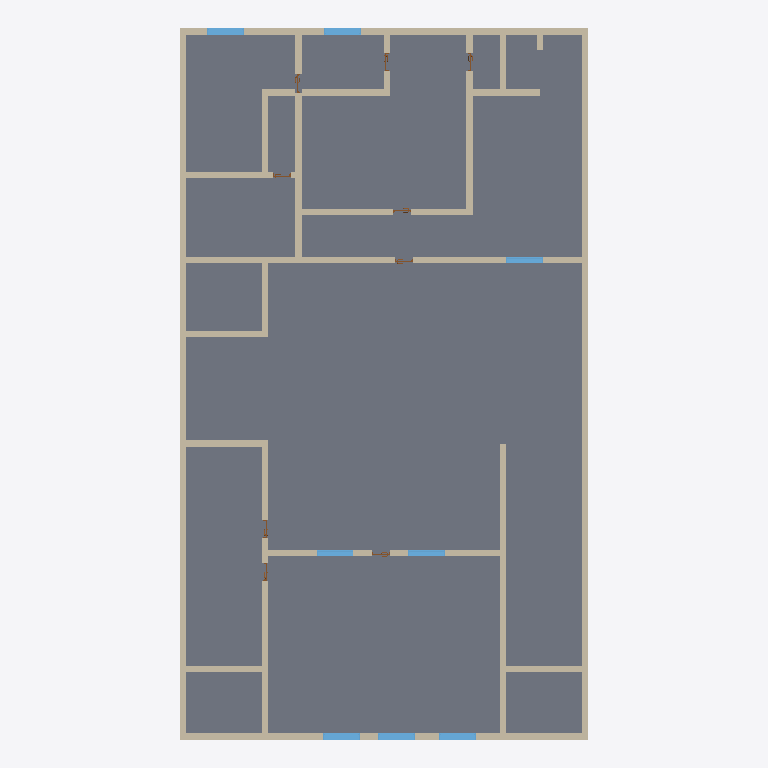
Plan cut of the same IFC building model at storey '±ê¸ß 1' (level 0.00 m, cut at 1.40 m), seen from above with north up, elements coloured by IFC class: 24 walls (beige), 9 doors (brown), 8 windows (light blue), 1 slab (grey). Cut surfaces are drawn darker.
Extent 13.4 m × 23.3 m × 3.1 m (x, y, z). Storeys (1): ±ê¸ß 1 at 0.00 m. Elements (43): 25 IfcWallStandardCase, 9 IfcDoor, 8 IfcWindow, 1 IfcSlab.

HEADER;
FILE_DESCRIPTION(('ViewDefinition [CoordinationView]'),'2;1');
FILE_NAME('ÏîÄ¿±àºÅ','2010-03-15T20:17:07',(''),(''),'Autodesk Revit Architecture 2010 - 1.0','20090317_2115','');
FILE_SCHEMA(('IFC2X3'));
ENDSEC;
DATA;
#34=IFCPROJECT('2_GuJxPgX738dAbu4yW4e6',#33,'ÏîÄ¿±àºÅ',$,$,'','ÏîÄ¿×´Ì¬',(#27,#28),#23);
#8190=IFCSITE('2_GuJxPgX738dAbu4yW4e4',#33,'Ä¬ÈÏ',$,'',#8189,$,$,.ELEMENT.,$,$,$,$,$);
#36=IFCBUILDING('2_GuJxPgX738dAbu4yW4e7',#33,$,$,$,#25,$,$,.ELEMENT.,$,$,$);
#39=IFCBUILDINGSTOREY('2_GuJxPgX738dAbu73VxJ1',#33,'±ê¸ß 1',$,$,#38,$,$,.ELEMENT.,0.0);
#8146=IFCSLAB('04GGjqfJz2Qfu_b6r2kVdG',#33,'Â¥°å:³£¹æ - 150mm:104360',$,'Â¥°å:³£¹æ - 150mm',#8133,#8145,'104360',.FLOOR.);
#62=IFCWALLSTANDARDCASE('1ks4Dvonn6XhBZvnho9PxN',#33,'»ù±¾Ç½:³£¹æ - 200mm:101462',$,'»ù±¾Ç½:³£¹æ - 200mm:398',#46,#61,'101462');
#162=IFCWALLSTANDARDCASE('1ks4Dvonn6XhBZvnho9PuE',#33,'»ù±¾Ç½:³£¹æ - 200mm:101519',$,'»ù±¾Ç½:³£¹æ - 200mm:398',#149,#161,'101519');
#197=IFCWALLSTANDARDCASE('1ks4Dvonn6XhBZvnho9Pue',#33,'»ù±¾Ç½:³£¹æ - 200mm:101545',$,'»ù±¾Ç½:³£¹æ - 200mm:398',#184,#196,'101545');
#302=IFCWALLSTANDARDCASE('1ks4Dvonn6XhBZvnho9P_j',#33,'»ù±¾Ç½:³£¹æ - 200mm:101676',$,'»ù±¾Ç½:³£¹æ - 200mm:398',#289,#301,'101676');
#127=IFCWALLSTANDARDCASE('1ks4Dvonn6XhBZvnho9Pxp',#33,'»ù±¾Ç½:³£¹æ - 200mm:101490',$,'»ù±¾Ç½:³£¹æ - 200mm:398',#114,#126,'101490');
#792=IFCWALLSTANDARDCASE('1ks4Dvonn6XhBZvnho9PrI',#33,'»ù±¾Ç½:³£¹æ - 200mm:102355',$,'»ù±¾Ç½:³£¹æ - 200mm:398',#779,#791,'102355');
#722=IFCWALLSTANDARDCASE('1ks4Dvonn6XhBZvnho9PtR',#33,'»ù±¾Ç½:³£¹æ - 200mm:102234',$,'»ù±¾Ç½:³£¹æ - 200mm:398',#709,#721,'102234');
#337=IFCWALLSTANDARDCASE('1ks4Dvonn6XhBZvnho9P$G',#33,'»ù±¾Ç½:³£¹æ - 200mm:101713',$,'»ù±¾Ç½:³£¹æ - 200mm:398',#324,#336,'101713');
#477=IFCWALLSTANDARDCASE('1ks4Dvonn6XhBZvnho9PzS',#33,'»ù±¾Ç½:³£¹æ - 200mm:101853',$,'»ù±¾Ç½:³£¹æ - 200mm:398',#464,#476,'101853');
#442=IFCWALLSTANDARDCASE('1ks4Dvonn6XhBZvnho9Pyv',#33,'»ù±¾Ç½:³£¹æ - 200mm:101816',$,'»ù±¾Ç½:³£¹æ - 200mm:398',#429,#441,'101816');
#897=IFCWALLSTANDARDCASE('1ks4Dvonn6XhBZvnho9OBh',#33,'»ù±¾Ç½:³£¹æ - 200mm:102506',$,'»ù±¾Ç½:³£¹æ - 200mm:398',#884,#896,'102506');
#372=IFCWALLSTANDARDCASE('1ks4Dvonn6XhBZvnho9P$v',#33,'»ù±¾Ç½:³£¹æ - 200mm:101752',$,'»ù±¾Ç½:³£¹æ - 200mm:398',#359,#371,'101752');
#232=IFCWALLSTANDARDCASE('1ks4Dvonn6XhBZvnho9PvK',#33,'»ù±¾Ç½:³£¹æ - 200mm:101589',$,'»ù±¾Ç½:³£¹æ - 200mm:398',#219,#231,'101589');
#862=IFCWALLSTANDARDCASE('1ks4Dvonn6XhBZvnho9OB8',#33,'»ù±¾Ç½:³£¹æ - 200mm:102473',$,'»ù±¾Ç½:³£¹æ - 200mm:398',#849,#861,'102473');
#267=IFCWALLSTANDARDCASE('1ks4Dvonn6XhBZvnho9Pvr',#33,'»ù±¾Ç½:³£¹æ - 200mm:101620',$,'»ù±¾Ç½:³£¹æ - 200mm:398',#254,#266,'101620');
#652=IFCWALLSTANDARDCASE('1ks4Dvonn6XhBZvnho9Pnm',#33,'»ù±¾Ç½:³£¹æ - 200mm:102129',$,'»ù±¾Ç½:³£¹æ - 200mm:398',#639,#651,'102129');
#547=IFCWALLSTANDARDCASE('1ks4Dvonn6XhBZvnho9Poe',#33,'»ù±¾Ç½:³£¹æ - 200mm:101929',$,'»ù±¾Ç½:³£¹æ - 200mm:398',#534,#546,'101929');
#757=IFCWALLSTANDARDCASE('1ks4Dvonn6XhBZvnho9Pto',#33,'»ù±¾Ç½:³£¹æ - 200mm:102259',$,'»ù±¾Ç½:³£¹æ - 200mm:398',#744,#756,'102259');
#827=IFCWALLSTANDARDCASE('1ks4Dvonn6XhBZvnho9OA6',#33,'»ù±¾Ç½:³£¹æ - 200mm:102407',$,'»ù±¾Ç½:³£¹æ - 200mm:398',#814,#826,'102407');
#687=IFCWALLSTANDARDCASE('1ks4Dvonn6XhBZvnho9PsE',#33,'»ù±¾Ç½:³£¹æ - 200mm:102159',$,'»ù±¾Ç½:³£¹æ - 200mm:398',#674,#686,'102159');
#512=IFCWALLSTANDARDCASE('1ks4Dvonn6XhBZvnho9Po0',#33,'»ù±¾Ç½:³£¹æ - 200mm:101889',$,'»ù±¾Ç½:³£¹æ - 200mm:398',#499,#511,'101889');
#1064=IFCWINDOW('1ks4Dvonn6XhBZvnho9O89',#33,'¹Ì¶¨:1200 x 1500 mm:1200 x 1500 mm:102536',$,'1200 x 1500 mm',#1063,#1057,'102536',1499.999999999996,1199.999999999998);
#1240=IFCWINDOW('1ks4Dvonn6XhBZvnho9OEA',#33,'¹Ì¶¨:1200 x 1500 mm:1200 x 1500 mm:102667',$,'1200 x 1500 mm',#1239,#1234,'102667',1499.999999999996,1199.999999999999);
#1330=IFCWINDOW('1ks4Dvonn6XhBZvnho9ODn',#33,'¹Ì¶¨:1200 x 1500 mm:1200 x 1500 mm:102896',$,'1200 x 1500 mm',#1329,#1324,'102896',1499.999999999996,1199.999999999999);
#1375=IFCWINDOW('1ks4Dvonn6XhBZvnho9O2X',#33,'¹Ì¶¨:1200 x 1500 mm:1200 x 1500 mm:102944',$,'1200 x 1500 mm',#1374,#1369,'102944',1499.999999999996,1199.999999999999);
#1420=IFCWINDOW('1ks4Dvonn6XhBZvnho9O37',#33,'¹Ì¶¨:1200 x 1500 mm:1200 x 1500 mm:102982',$,'1200 x 1500 mm',#1419,#1414,'102982',1499.999999999996,1199.999999999999);
#1285=IFCWINDOW('1ks4Dvonn6XhBZvnho9OFS',#33,'¹Ì¶¨:1200 x 1500 mm:1200 x 1500 mm:102749',$,'1200 x 1500 mm',#1284,#1279,'102749',1499.999999999996,1199.999999999999);
#1510=IFCWINDOW('1ks4Dvonn6XhBZvnho9O0H',#33,'¹Ì¶¨:1200 x 1500 mm:1200 x 1500 mm:103056',$,'1200 x 1500 mm',#1509,#1504,'103056',1499.999999999996,1200.0);
#407=IFCWALLSTANDARDCASE('1ks4Dvonn6XhBZvnho9PyN',#33,'»ù±¾Ç½:³£¹æ - 200mm:101782',$,'»ù±¾Ç½:³£¹æ - 200mm:398',#394,#406,'101782');
#1465=IFCWINDOW('1ks4Dvonn6XhBZvnho9O3Z',#33,'¹Ì¶¨:1200 x 1500 mm:1200 x 1500 mm:103010',$,'1200 x 1500 mm',#1464,#1459,'103010',1499.999999999996,1199.999999999999);
#7794=IFCWALLSTANDARDCASE('1ks4Dvonn6XhBZvnho9OOA',#33,'»ù±¾Ç½:³£¹æ - 200mm:103563',$,'»ù±¾Ç½:³£¹æ - 200mm:398',#7781,#7793,'103563');
#582=IFCWALLSTANDARDCASE('1ks4Dvonn6XhBZvnho9PpS',#33,'»ù±¾Ç½:³£¹æ - 200mm:101981',$,'»ù±¾Ç½:³£¹æ - 200mm:398',#569,#581,'101981');
#7841=IFCDOOR('1ks4Dvonn6XhBZvnho9OOr',#33,'µ¥-ÓëÇ½Æë:600 x 1800 mm:600 x 1800 mm:103604',$,'600 x 1800 mm',#7840,#7835,'103604',1799.999999998044,600.0);
#7761=IFCDOOR('1ks4Dvonn6XhBZvnho9O55',#33,'µ¥-ÓëÇ½Æë:600 x 1800 mm:600 x 1800 mm:103364',$,'600 x 1800 mm',#7760,#7755,'103364',1799.999999998044,600.0);
#7976=IFCDOOR('1ks4Dvonn6XhBZvnho9OJC',#33,'µ¥-ÓëÇ½Æë:600 x 1800 mm:600 x 1800 mm:104013',$,'600 x 1800 mm',#7975,#7970,'104013',1799.999999998044,600.0);
#4629=IFCDOOR('1ks4Dvonn6XhBZvnho9O4H',#33,'µ¥-ÓëÇ½Æë:600 x 1800 mm:600 x 1800 mm:103312',$,'600 x 1800 mm',#4628,#4623,'103312',1799.999999998044,600.0);
#7931=IFCDOOR('1ks4Dvonn6XhBZvnho9OIi',#33,'µ¥-ÓëÇ½Æë:600 x 1800 mm:600 x 1800 mm:103981',$,'600 x 1800 mm',#7930,#7925,'103981',1799.999999998044,600.0);
#8021=IFCDOOR('1ks4Dvonn6XhBZvnho9OHt',#33,'µ¥-ÓëÇ½Æë:600 x 1800 mm:600 x 1800 mm:104182',$,'600 x 1800 mm',#8020,#8015,'104182',1799.999999998044,600.0);
#8111=IFCDOOR('1ks4Dvonn6XhBZvnho9OMt',#33,'µ¥-ÓëÇ½Æë:600 x 1800 mm:600 x 1800 mm:104246',$,'600 x 1800 mm',#8110,#8105,'104246',1799.999999998044,600.0);
#7886=IFCDOOR('1ks4Dvonn6XhBZvnho9OV1',#33,'µ¥-ÓëÇ½Æë:600 x 1800 mm:600 x 1800 mm:103744',$,'600 x 1800 mm',#7885,#7880,'103744',1799.999999998044,600.0);
#8066=IFCDOOR('1ks4Dvonn6XhBZvnho9OMR',#33,'µ¥-ÓëÇ½Æë:600 x 1800 mm:600 x 1800 mm:104218',$,'600 x 1800 mm',#8065,#8060,'104218',1799.999999998044,600.0);
ENDSEC;